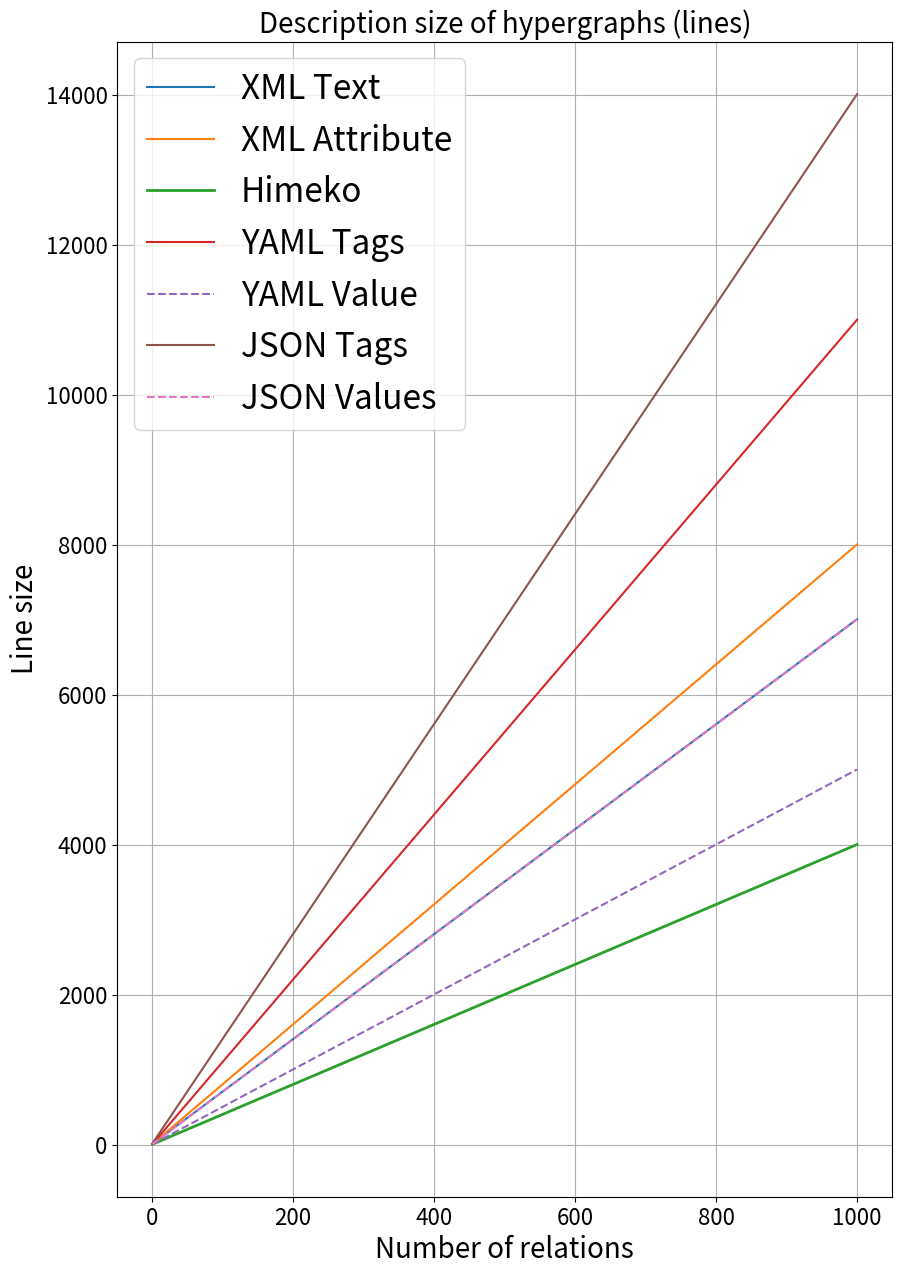
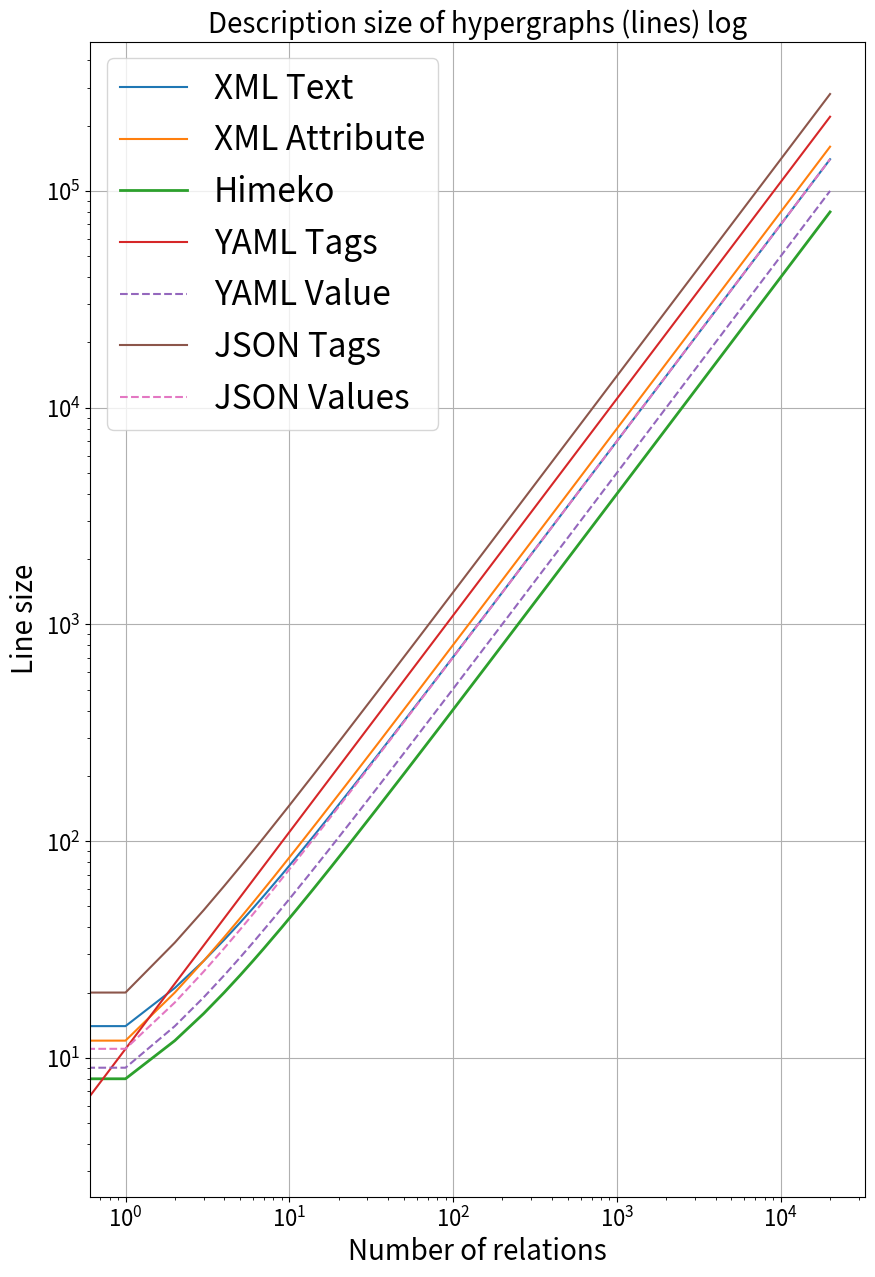

The matplotlib source for these figures, in order:
import matplotlib.pyplot as plt
import numpy as np


def func(r, n , w):
    xml_text = r*(2*n + 5) + 7
    xml_attr = 8 * r + 4
    hymeko = 4*r + 4
    yaml_tags = r * ((w+2)+(2*(3+w)))
    yaml_value = (3 + 2)*r + 4
    json_tags = 14*r + 6
    json_values = 7*r + 4
    return xml_text, xml_attr, hymeko, yaml_tags, yaml_value, json_tags, json_values

def main():
    fontsize = 24
    fontsize_legend = 20
    n = 1
    r = np.arange(1, 1000+1)
    xlabel_text = 'Number of relations'
    xml_text, xml_attr, hymeko, yaml_tags, yaml_value, json_tags, json_values = func(r, n, 1)

    plt.figure(figsize=(10, 15))

    plt.plot(r, xml_text, label='XML Text')
    plt.plot(r, xml_attr, label='XML Attribute')
    plt.plot(r, hymeko, label='Himeko', linewidth=2)
    plt.plot(r, yaml_tags, label='YAML Tags')
    plt.plot(r, yaml_value, label='YAML Value', linestyle='--')
    plt.plot(r, json_tags, label='JSON Tags')
    plt.plot(r, json_values, label='JSON Values', linestyle='--')

    plt.xlabel(xlabel_text, fontsize=fontsize_legend)
    plt.ylabel('Line size', fontsize=fontsize_legend)
    plt.title('Description size of hypergraphs (lines)', fontsize=fontsize_legend)

    # Increase tick label font size
    plt.xticks(fontsize=16)
    plt.yticks(fontsize=16)

    plt.legend(fontsize=fontsize)
    plt.grid()
    plt.show()
    r = np.arange(0, 20000)
    xml_text, xml_attr, hymeko, yaml_tags, yaml_value, json_tags, json_values = func(r, n, 1)

    plt.figure(figsize=(10, 15))
    plt.loglog(r, xml_text, label='XML Text')
    plt.loglog(r, xml_attr, label='XML Attribute')
    plt.loglog(r, hymeko, label='Himeko', linewidth=2)
    plt.loglog(r, yaml_tags, label='YAML Tags')
    plt.loglog(r, yaml_value, label='YAML Value', linestyle='--')
    plt.loglog(r, json_tags, label='JSON Tags')
    plt.loglog(r, json_values, label='JSON Values', linestyle='--')


    plt.xlabel(xlabel_text, fontsize=fontsize_legend)
    plt.ylabel('Line size', fontsize=fontsize_legend)
    plt.title('Description size of hypergraphs (lines) log', fontsize=fontsize_legend)

    # Increase tick label font size
    plt.xticks(fontsize=16)
    plt.yticks(fontsize=16)

    plt.legend(fontsize=fontsize)
    plt.grid()
    plt.show()



if __name__ == "__main__":
    main()
